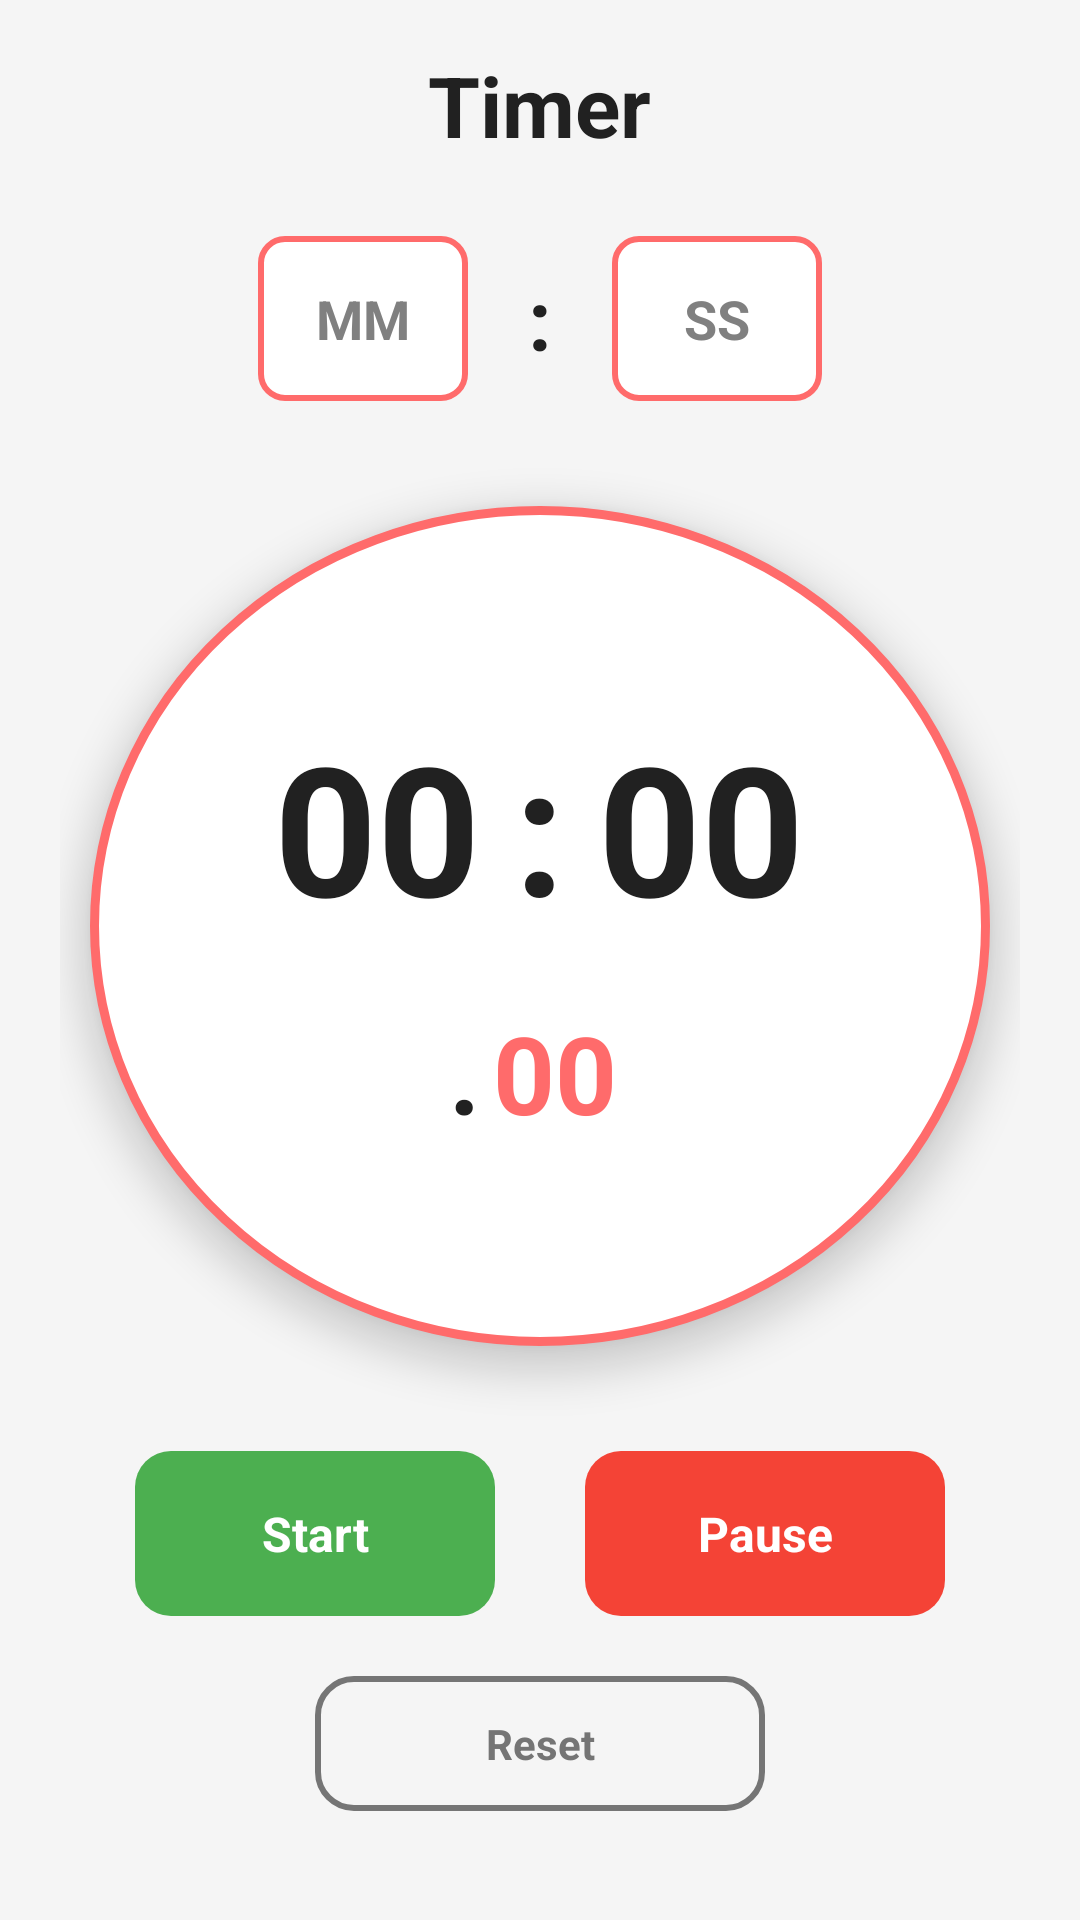

Here is an Android app screen rendered from its layout file. Give the layout XML and the strings, colors and styles it references.
<!-- AndroidManifest.xml: application theme Theme.ClockAlarmProj1 -->
<!-- res/layout/timer_layout.xml -->
<?xml version="1.0" encoding="utf-8"?>
<LinearLayout
    xmlns:android="http://schemas.android.com/apk/res/android"
    android:orientation="vertical"
    android:gravity="center"
    android:layout_width="match_parent"
    android:layout_height="match_parent"
    android:background="@color/background_color"
    android:padding="20dp">

    <Space
        android:layout_width="match_parent"
        android:layout_height="0dp"
        android:layout_weight="0.5"/>

    <TextView
        android:id="@+id/timerTitle"
        android:text="Timer"
        android:textSize="28sp"
        android:textStyle="bold"
        android:textColor="@color/text_primary"
        android:layout_marginBottom="25dp"
        android:layout_width="wrap_content"
        android:layout_height="wrap_content"
        android:layout_gravity="center_horizontal"/>

    <LinearLayout
        android:orientation="horizontal"
        android:gravity="center"
        android:layout_width="wrap_content"
        android:layout_height="wrap_content"
        android:layout_marginBottom="35dp">

        <EditText
            android:id="@+id/timerMinutesInput"
            android:hint="MM"
            android:inputType="number"
            android:maxLength="2"
            android:textSize="18sp"
            android:textStyle="bold"
            android:textAlignment="center"
            android:background="@drawable/input_bg"
            android:textColor="@color/text_primary"
            android:layout_width="70dp"
            android:layout_height="55dp"
            android:layout_marginEnd="12dp"/>

        <TextView
            android:text=":"
            android:textSize="28sp"
            android:textStyle="bold"
            android:textColor="@color/text_primary"
            android:layout_width="wrap_content"
            android:layout_height="wrap_content"
            android:layout_marginHorizontal="8dp"/>

        <EditText
            android:id="@+id/timerSecondsInput"
            android:hint="SS"
            android:inputType="number"
            android:maxLength="2"
            android:textSize="18sp"
            android:textStyle="bold"
            android:textAlignment="center"
            android:background="@drawable/input_bg"
            android:textColor="@color/text_primary"
            android:layout_width="70dp"
            android:layout_height="55dp"
            android:layout_marginStart="12dp"/>

    </LinearLayout>

    <FrameLayout
        android:layout_width="300dp"
        android:layout_height="280dp"
        android:layout_marginBottom="35dp"
        android:background="@drawable/stopwatch_circle_bg"
        android:elevation="8dp"
        android:layout_gravity="center_horizontal">

        <LinearLayout
            android:orientation="vertical"
            android:gravity="center"
            android:layout_width="match_parent"
            android:layout_height="match_parent"
            android:padding="20dp">

            <LinearLayout
                android:orientation="horizontal"
                android:gravity="center"
                android:layout_width="wrap_content"
                android:layout_height="wrap_content"
                android:layout_marginBottom="10dp">

                <TextView
                    android:id="@+id/timerMinutesText"
                    android:text="00"
                    android:textSize="60sp"
                    android:textStyle="bold"
                    android:textColor="@color/text_primary"
                    android:layout_width="wrap_content"
                    android:layout_height="wrap_content"
                    android:minWidth="75dp"
                    android:textAlignment="center"/>

                <TextView
                    android:text=":"
                    android:textSize="60sp"
                    android:textStyle="bold"
                    android:textColor="@color/text_primary"
                    android:layout_width="wrap_content"
                    android:layout_height="wrap_content"
                    android:layout_marginHorizontal="8dp"/>

                <TextView
                    android:id="@+id/timerSecondsText"
                    android:text="00"
                    android:textSize="60sp"
                    android:textStyle="bold"
                    android:textColor="@color/text_primary"
                    android:layout_width="wrap_content"
                    android:layout_height="wrap_content"
                    android:minWidth="75dp"
                    android:textAlignment="center"/>

            </LinearLayout>

            <LinearLayout
                android:orientation="horizontal"
                android:gravity="center"
                android:layout_width="wrap_content"
                android:layout_height="wrap_content"
                android:layout_marginTop="8dp">

                <TextView
                    android:text="."
                    android:textSize="36sp"
                    android:textStyle="bold"
                    android:textColor="@color/text_primary"
                    android:layout_width="wrap_content"
                    android:layout_height="wrap_content"/>

                <TextView
                    android:id="@+id/timerMillisecondsText"
                    android:text="00"
                    android:textSize="36sp"
                    android:textStyle="bold"
                    android:textColor="@color/accent_color"
                    android:layout_width="wrap_content"
                    android:layout_height="wrap_content"
                    android:minWidth="50dp"
                    android:textAlignment="center"/>

            </LinearLayout>

        </LinearLayout>

    </FrameLayout>

    
    <LinearLayout
        android:orientation="horizontal"
        android:gravity="center"
        android:layout_width="match_parent"
        android:layout_height="wrap_content"
        android:layout_marginBottom="20dp">

        <Button
            android:id="@+id/startTimerBtn"
            android:text="Start"
            android:textSize="16sp"
            android:textStyle="bold"
            android:textColor="@android:color/white"
            android:background="@drawable/button_start_bg"
            android:layout_width="120dp"
            android:layout_height="55dp"
            android:layout_marginEnd="15dp"/>

        <Button
            android:id="@+id/stopTimerBtn"
            android:text="Pause"
            android:textSize="16sp"
            android:textStyle="bold"
            android:textColor="@android:color/white"
            android:background="@drawable/button_stop_bg"
            android:layout_width="120dp"
            android:layout_height="55dp"
            android:layout_marginStart="15dp"
            android:enabled="false"/>

    </LinearLayout>

    <Button
        android:id="@+id/resetTimerBtn"
        android:text="Reset"
        android:textSize="14sp"
        android:textStyle="bold"
        android:textColor="@color/text_secondary"
        android:background="@drawable/button_reset_bg"
        android:layout_width="150dp"
        android:layout_height="45dp"
        android:layout_marginBottom="20dp"/>

    <Space
        android:layout_width="match_parent"
        android:layout_height="0dp"
        android:layout_weight="0.5"/>

</LinearLayout>
<!-- resources referenced by this layout -->
<resources>
  <color name="accent_color">#FF6B6B</color>
  <color name="background_color">#f5f5f5</color>
  <color name="text_primary">#212121</color>
  <color name="text_secondary">#757575</color>
  <!-- drawable button_reset_bg (drawable) -->
  <?xml version="1.0" encoding="utf-8"?>
  <shape xmlns:android="http://schemas.android.com/apk/res/android"
      android:shape="rectangle">
      <solid android:color="@color/button_reset"/>
      <stroke
          android:width="2dp"
          android:color="@color/text_secondary"/>
      <corners android:radius="12dp"/>
  </shape>
  <!-- drawable button_start_bg (drawable) -->
  <?xml version="1.0" encoding="utf-8"?>
  <shape xmlns:android="http://schemas.android.com/apk/res/android"
      android:shape="rectangle">
      <solid android:color="@color/button_start"/>
      <corners android:radius="12dp"/>
  </shape>
  <!-- drawable button_stop_bg (drawable) -->
  <?xml version="1.0" encoding="utf-8"?>
  <shape xmlns:android="http://schemas.android.com/apk/res/android"
      android:shape="rectangle">
      <solid android:color="@color/button_stop"/>
      <corners android:radius="12dp"/>
  </shape>
  <!-- drawable input_bg (drawable) -->
  <?xml version="1.0" encoding="utf-8"?>
  <shape xmlns:android="http://schemas.android.com/apk/res/android"
      android:shape="rectangle">
      <solid android:color="@android:color/white"/>
      <stroke
          android:width="2dp"
          android:color="@color/accent_color"/>
      <corners android:radius="8dp"/>
      <padding
          android:left="8dp"
          android:right="8dp"
          android:top="8dp"
          android:bottom="8dp"/>
  </shape>
  <!-- drawable stopwatch_circle_bg (drawable) -->
  <?xml version="1.0" encoding="utf-8"?>
  <shape xmlns:android="http://schemas.android.com/apk/res/android"
      android:shape="oval">
      <solid android:color="@color/stopwatch_bg"/>
      <stroke
          android:width="3dp"
          android:color="@color/accent_color"/>
  </shape>
  <style name="Theme.ClockAlarmProj1" parent="Base.Theme.ClockAlarmProj1" />
  <color name="button_reset">#f5f5f5</color>
  <color name="button_start">#4CAF50</color>
  <color name="button_stop">#f44336</color>
  <color name="stopwatch_bg">#ffffff</color>
  <style name="Base.Theme.ClockAlarmProj1" parent="android:Theme.NoTitleBar">
      </style>
</resources>
